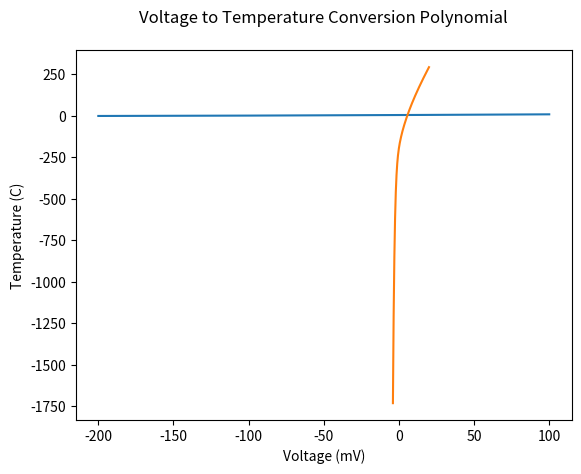

The matplotlib source for this figure:
# -*- coding: utf-8 -*-
"""
Created on Tue Jan  4 15:14:43 2022

[redacted]
"""

import numpy as np
import matplotlib.pyplot as plt

# functions ----------------------------------------
def temp_to_voltage(temp_in, T_ref): 
    # convert temperature (C) to EMF (mV) type T thermocouple+
    # only for -270C <= temp_in <= 400C
    emf_pre = 0 # preliminary voltage before subtracting out emf_ref
    for ind in range(len(b[temp_in>0])):
        emf_pre += b[temp_in>0][ind]*(temp_in**ind)
    emf_ref = 0
    for ind in range(len(b[T_ref>0])):
        emf_ref += b[T_ref>0][ind]*(T_ref**ind)
    return emf_pre - emf_ref # returns emf in millivolts (mV)

def voltage_to_temp(emf_measured, T_ref):
    # convert EMF (mV) to temperature (C) for type T thermocouple
    # only for -5.603mV <= emf_measured <= 20.872mV
    temp_out = 0
    emf_ref = 0 # compute EMF for reference temperature using polynomial
    for ind in range(len(b[T_ref>0])):
        emf_ref += b[T_ref>0][ind]*(T_ref**ind)
    final_emf = emf_measured + emf_ref
    for ind in range(len(c[final_emf>0])):
        temp_out += c[final_emf>0][ind]*(final_emf**ind)
    return temp_out # returns temperature in Celsius (C)

def kelvin_to_celsius(kelv_in):
    return kelv_in - 273.15

# coefficients for EMF as a function of temperature b0-b14 (-270C<=T<=0C)
b_neg = [0.0,
0.387481063640e-1,
0.441944343470e-4,
0.118443231050e-6,
0.200329735540e-7,
0.901380195590e-9,
0.226511565930e-10,
0.360711542050e-12,
0.384939398830e-14,
0.282135219250e-16,
0.142515947790e-18,
0.487686622860e-21,
0.107955392700e-23,
0.139450270620e-26,
0.797951539270e-30]
# coefficients for temp to voltage for positive temp (0C<=T<=400C)
b_pos = [0.0,
0.387481063640e-1,
0.332922278800e-4,
0.206182434040e-6,
-0.218822568460e-8,
0.109968809280e-10,
-0.308157587720e-13,
0.454791352900e-16,
-0.275129016730e-19]
b = [b_neg, b_pos] # b[1] gives positive polynomial, b[0] gives negative
# coefficients for temperature as a function of EMF c0-7 (-200C<=T<=0C)
c_neg = [0.0,
2.5949192e1,
-2.1316967e-1,
7.9018692e-1,
4.2527777e-1,
1.3304473e-1,
2.0241446e-2,
1.2668171e-3] 
# coefficients for voltage to temp for positive temp/voltage (0C<=T<=400C)
c_pos = [0.0,
2.592800e1,
-7.602961e-1,
4.637791e-2,
-2.165394e-3,
6.048144e-5,
-7.293422e-7]
c = [c_neg, c_pos] # c[1] gives positive polynomial, c[0] gives negative

T_ref_K = 80 # units: K
T_ref_C = kelvin_to_celsius(T_ref_K) # reference temperature in celsius

temps_in = np.linspace(-200, 100, 301) # units: C
# temps_in = np.linspace(-200, -180, 301) # units: C
volts_out = [temp_to_voltage(temp, T_ref_C) for temp in temps_in]

plt.plot(temps_in, volts_out)
plt.title('Temperature to Voltage Conversion Polynomial', pad=20)
plt.xlabel('Temperature (C)')
plt.ylabel('Voltage (mV)')
plt.grid()
plt.show()


volts_in = np.linspace(-4, 20, 201) # units: mV
# volts_in = np.linspace(-0.1, 0.3, 201) # units: mV
temps_out = [voltage_to_temp(volt, T_ref_C) for volt in volts_in]

plt.plot(volts_in, temps_out)
plt.title('Voltage to Temperature Conversion Polynomial', pad=20)
plt.xlabel('Voltage (mV)')
plt.ylabel('Temperature (C)')
plt.grid()
plt.show()













